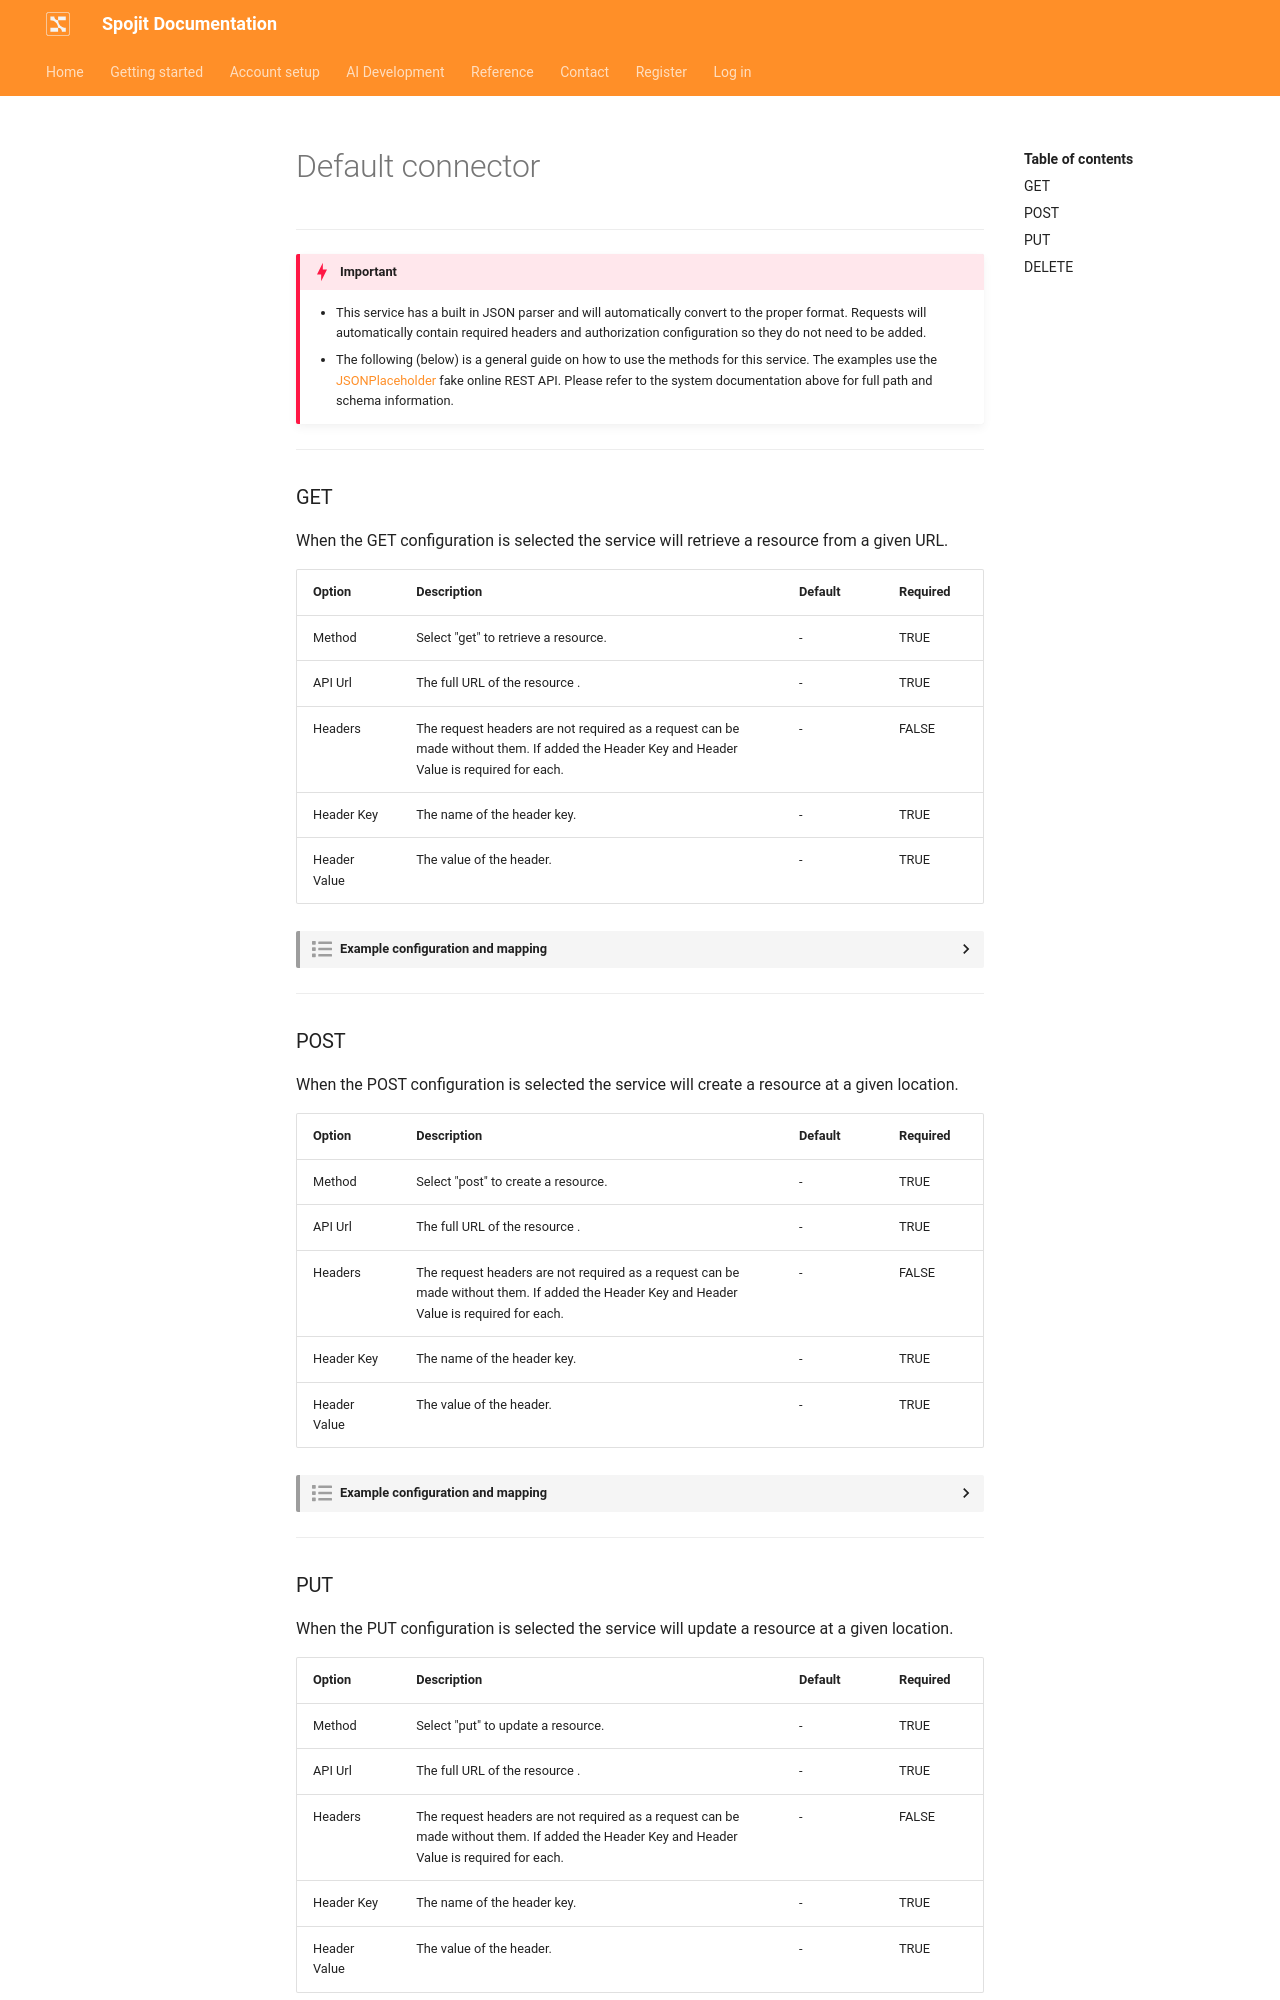

repository: spojit-flow/spojit-docs · page: reference/services/default-connector/index.html · generator: mkdocs

___
!!! danger "Important"

    * This service has a built in JSON parser and will automatically convert to the proper format. Requests will automatically contain required headers and authorization configuration so they do not need to be added.  
    * The following (below) is a general guide on how to use the methods for this service.  The examples use the [JSONPlaceholder](https://jsonplaceholder.typicode.com/ "JSONPlaceholder"){target="_blank"} fake online REST API. Please refer to the system documentation above for full path and schema information.

___
### GET

When the GET configuration is selected the service will retrieve a resource from a given URL.

| Option | Description | Default | Required |
| ----------- | ----------- | ----------- | ----------- |
| Method | Select "get" to retrieve a resource. | - | TRUE |
| API Url | The full URL of the resource . | - | TRUE |
| Headers | The request headers are not required as a request can be made without them. If added the Header Key and Header Value is required for each. | - | FALSE |
| Header Key | The name of the header key. | - | TRUE |
| Header Value | The value of the header. | - | TRUE |

??? spojit-example "Example configuration and mapping"

    === "1. Configuration"

        The following example shows you how to configure the Rest Service to get data from a resource.  It also contains an example header for an OAuth authorization bearer token.

        ![Rest Service GET Configuration](/assets/images/services/default-connector/get-configuration.png "Rest Service GET Configuration")

    === "2. Service data setup"

        The GET method doesn't require any service data setup.
    
    === "3. Output Data"

        In this example the following output will be generated automatically by this service after it is run:

        ```json
        {
            "data": {
                "userId": 1,
                "id": 1,
                "title": "delectus aut autem",
                "completed": false
            },
            "metadata": {
                "statusCode": 200
            }
        }
        ```

___
### POST

When the POST configuration is selected the service will create a resource at a given location.

| Option | Description | Default | Required |
| ----------- | ----------- | ----------- | ----------- |
| Method | Select "post" to create a resource. | - | TRUE |
| API Url | The full URL of the resource . | - | TRUE |
| Headers | The request headers are not required as a request can be made without them. If added the Header Key and Header Value is required for each. | - | FALSE |
| Header Key | The name of the header key. | - | TRUE |
| Header Value | The value of the header. | - | TRUE |

??? spojit-example "Example configuration and mapping"

    === "1. Configuration"

        The following example shows you how to configure the Rest Service to create a resource.

        ![Rest Service POST Configuration](/assets/images/services/default-connector/post-configuration.png "Rest Service POST Configuration")

    === "2. Service data setup"

        The schema can be whatever the resource excepts and for this example we are going to create an OBJECT schema with the specified fields:

        ![Rest Service POST Schema](/assets/images/services/default-connector/post-schema.png "Rest Service POST Schema")

        Given the following source data from another service:

        ```json
        {
          "data": {
              "user_id": 1,
              "my_id": 1,
              "the_title": "delectus aut autem",
              "finished": false
          }
        }
        ```

        We can map the applicable fields with the schema object:
     
        ![Rest Service POST Mapping](/assets/images/services/default-connector/post-mapping.png "Rest Service POST Mapping")
    
    === "3. Output Data"

        In this example the following output will be generated automatically by this service after it is run:

        ```json
        {
            "data": {
                "userId": 1,
                "id": 1,
                "title": "delectus aut autem",
                "completed": false
            },
            "metadata": {
                "statusCode": 201
            }
        }
        ```

___
